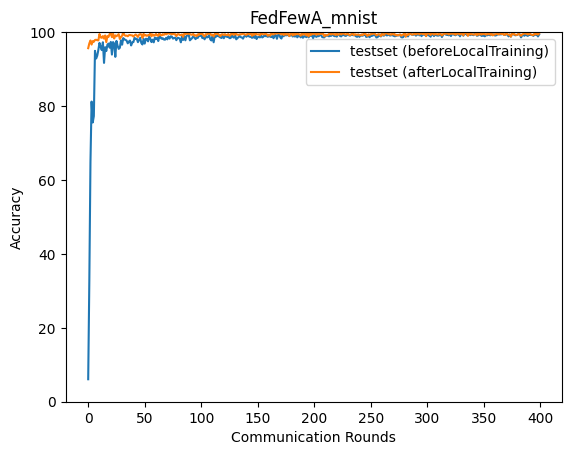

Data behind this chart, as committed beside it:
epoch, accuracy_test_before, accuracy_test_after
0, 6.08, 95.66
1, 32.74, 96.95
2, 64.8, 97.74
3, 81.21, 96.63
4, 75.55, 97.57
5, 77.29, 97.4
6, 94.94, 97.87
7, 92.85, 97.93
8, 93.62, 97.81
9, 95.22, 97.78
10, 97.1, 99.48
11, 96.02, 98.58
12, 95.13, 98.46
13, 97.26, 98.93
14, 91.67, 98.25
15, 95.93, 99.1
16, 94.87, 97.28
17, 96.6, 98.91
18, 96.9, 98.72
19, 95.78, 99.5
20, 97.34, 99.69
21, 93.93, 98.64
22, 97.31, 99.56
23, 96.87, 98.28
24, 93.31, 99.11
25, 97.61, 98.88
26, 96.32, 99.16
27, 95.47, 99.45
28, 95.76, 98.15
29, 97.8, 98.65
30, 96.59, 99.03
31, 98.38, 99.93
32, 98.03, 99.21
33, 97.91, 99.01
34, 97.71, 99.07
35, 96.97, 98.88
36, 97.45, 99.17
37, 97.71, 99.22
38, 96.4, 99.13
39, 97.24, 99.11
40, 97.31, 98.8
41, 98.46, 99.12
42, 98.11, 99.34
43, 98.22, 99.11
44, 97.28, 98.7
45, 97.89, 99.28
46, 98.47, 99.47
47, 97.05, 99.36
48, 96.66, 98.44
49, 98.17, 99.55
50, 96.89, 99.05
51, 98.2, 99.19
52, 98.16, 98.99
53, 97.51, 99.19
54, 98.82, 99.15
55, 98.18, 99.71
56, 97.31, 98.86
57, 97.95, 99.38
58, 97.23, 99.03
59, 98.53, 99.14
... 340 more rows
